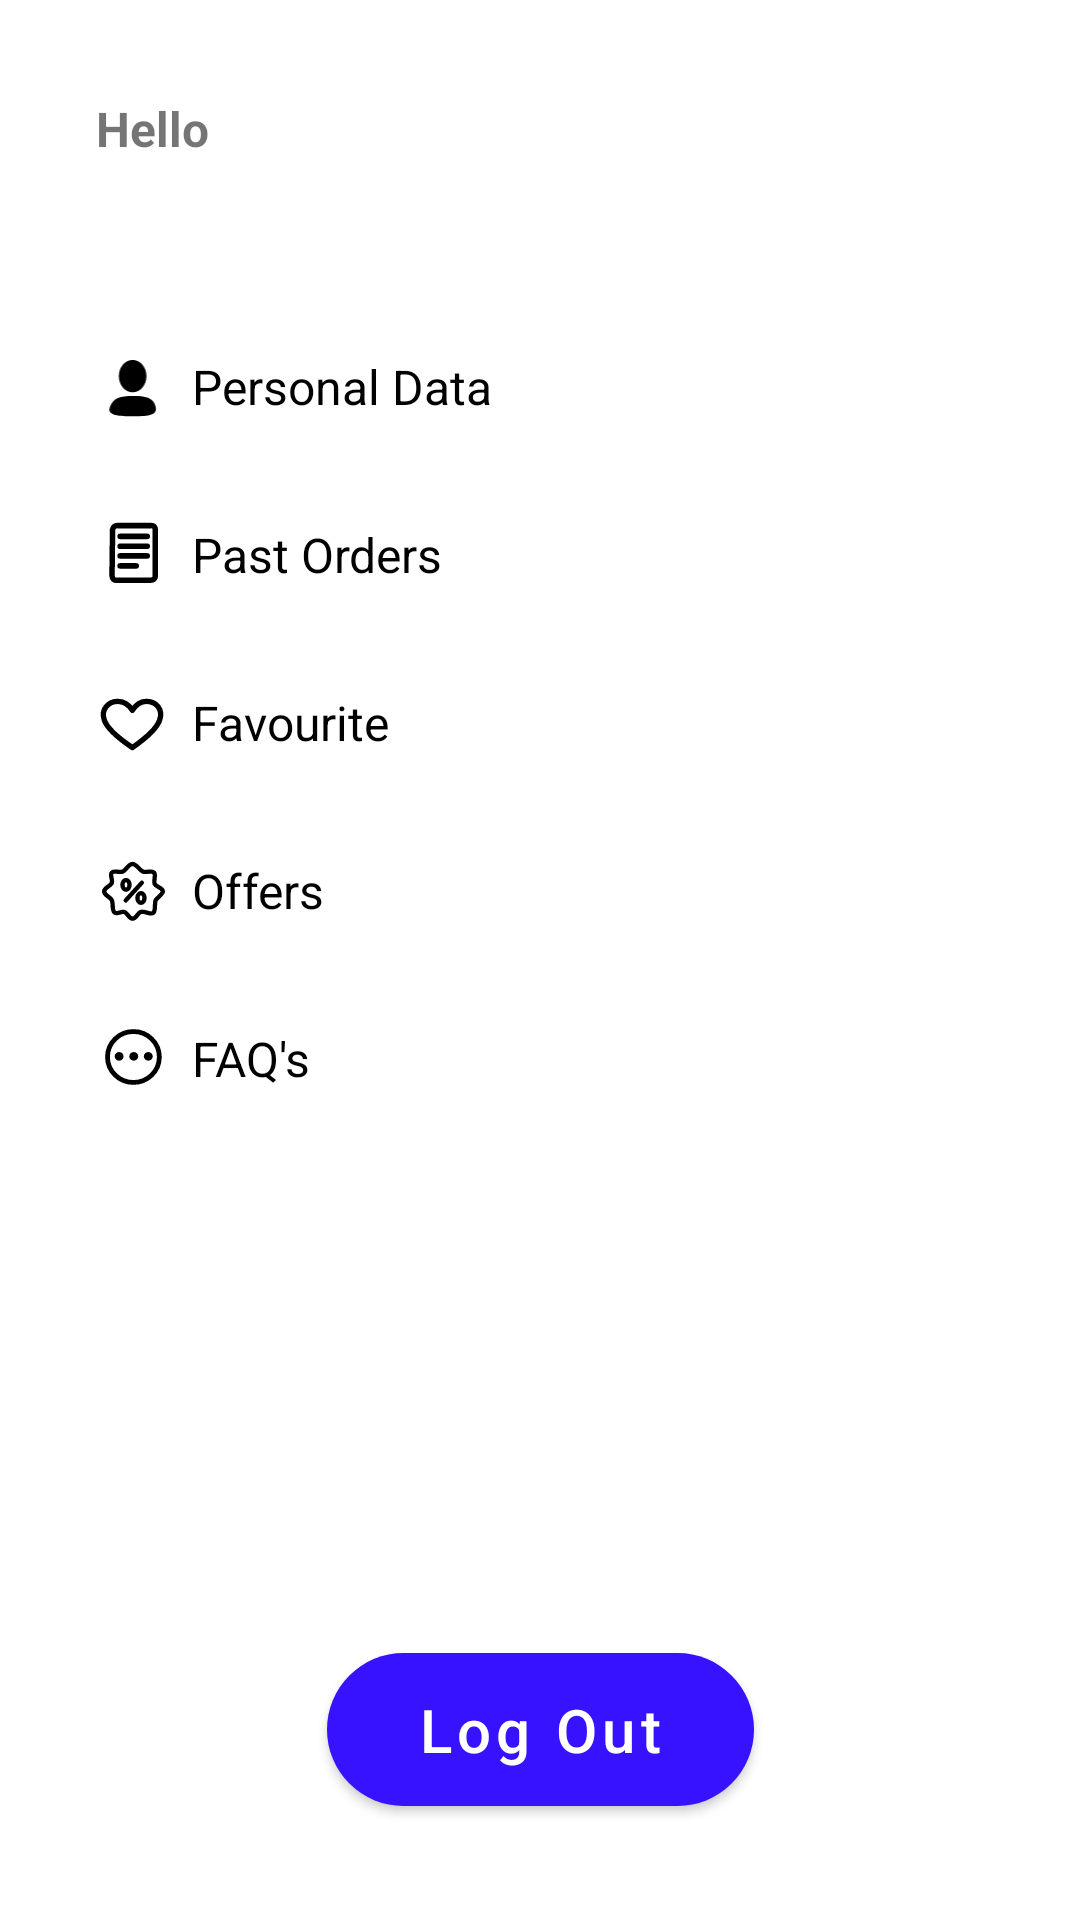

Produce the Android XML layout that renders to this screen, including the resource entries it uses.
<!-- AndroidManifest.xml: application theme Theme.Market -->
<!-- res/layout/fragment_profile.xml -->
<?xml version="1.0" encoding="utf-8"?>
<androidx.constraintlayout.widget.ConstraintLayout xmlns:android="http://schemas.android.com/apk/res/android"
    xmlns:app="http://schemas.android.com/apk/res-auto"
    xmlns:tools="http://schemas.android.com/tools"
    android:layout_width="match_parent"
    android:layout_height="match_parent"
    tools:context=".ProfileFragment">

    <TextView
        android:id="@+id/textView"
        android:layout_width="wrap_content"
        android:layout_height="wrap_content"
        android:layout_marginStart="32dp"
        android:layout_marginTop="32dp"
        android:text="@string/hello"
        android:textSize="16sp"
        android:textStyle="bold"
        app:layout_constraintStart_toStartOf="parent"
        app:layout_constraintTop_toTopOf="parent" />

    <TextView
        android:id="@+id/name"
        android:layout_width="wrap_content"
        android:layout_height="wrap_content"
        android:layout_marginTop="4dp"
        android:textColor="@color/black"
        android:textSize="22sp"
        android:textStyle="bold"
        app:layout_constraintStart_toStartOf="@+id/textView"
        app:layout_constraintTop_toBottomOf="@+id/textView" />

    <LinearLayout
        android:id="@+id/personalData"
        android:layout_width="0dp"
        android:layout_height="wrap_content"
        android:layout_marginStart="32dp"
        android:layout_marginTop="30dp"
        android:layout_marginEnd="32dp"
        android:gravity="center"
        app:layout_constraintEnd_toEndOf="parent"
        app:layout_constraintHorizontal_bias="0.0"
        app:layout_constraintStart_toStartOf="parent"
        app:layout_constraintTop_toBottomOf="@+id/name">

        <ImageView
            android:layout_width="24dp"
            android:layout_height="24dp"
            android:src="@drawable/ic_person_2"
            app:tint="@color/black" />

        <TextView
            android:layout_width="0dp"
            android:layout_height="wrap_content"
            android:layout_marginStart="8dp"
            android:layout_marginEnd="8dp"
            android:layout_weight="1"
            android:text="@string/personal_data"
            android:textColor="#000000"
            android:textSize="16sp" />

        <ImageView
            android:layout_width="20dp"
            android:layout_height="20dp"
            android:src="@drawable/ic_baseline_keyboard_arrow_right_24" />
    </LinearLayout>

    <LinearLayout
        android:id="@+id/pastOrders"
        android:layout_width="0dp"
        android:layout_height="wrap_content"
        android:layout_marginStart="32dp"
        android:layout_marginTop="32dp"
        android:layout_marginEnd="32dp"
        android:gravity="center"
        app:layout_constraintEnd_toEndOf="parent"
        app:layout_constraintHorizontal_bias="0.0"
        app:layout_constraintStart_toStartOf="parent"
        app:layout_constraintTop_toBottomOf="@+id/personalData">

        <ImageView
            android:layout_width="24dp"
            android:layout_height="24dp"
            android:src="@drawable/ic_orders_1" />

        <TextView
            android:layout_width="0dp"
            android:layout_height="wrap_content"
            android:layout_marginStart="8dp"
            android:layout_marginEnd="8dp"
            android:layout_weight="1"
            android:text="@string/past_orders"
            android:textColor="#000000"
            android:textSize="16sp" />

        <ImageView
            android:layout_width="20dp"
            android:layout_height="20dp"
            android:src="@drawable/ic_baseline_keyboard_arrow_right_24" />
    </LinearLayout>

    <LinearLayout
        android:id="@+id/favourite"
        android:layout_width="0dp"
        android:layout_height="wrap_content"
        android:layout_marginStart="32dp"
        android:layout_marginTop="32dp"
        android:layout_marginEnd="32dp"
        android:gravity="center"
        app:layout_constraintEnd_toEndOf="parent"
        app:layout_constraintHorizontal_bias="0.0"
        app:layout_constraintStart_toStartOf="parent"
        app:layout_constraintTop_toBottomOf="@+id/pastOrders">

        <ImageView
            android:layout_width="24dp"
            android:layout_height="24dp"
            android:src="@drawable/ic_heart_1" />

        <TextView
            android:layout_width="0dp"
            android:layout_height="wrap_content"
            android:layout_marginStart="8dp"
            android:layout_marginEnd="8dp"
            android:layout_weight="1"
            android:text="@string/favourite"
            android:textColor="#000000"
            android:textSize="16sp" />

        <ImageView
            android:layout_width="20dp"
            android:layout_height="20dp"
            android:src="@drawable/ic_baseline_keyboard_arrow_right_24" />
    </LinearLayout>

    <LinearLayout
        android:id="@+id/offers"
        android:layout_width="0dp"
        android:layout_height="wrap_content"
        android:layout_marginStart="32dp"
        android:layout_marginTop="32dp"
        android:layout_marginEnd="32dp"
        android:gravity="center"
        app:layout_constraintEnd_toEndOf="parent"
        app:layout_constraintHorizontal_bias="0.0"
        app:layout_constraintStart_toStartOf="parent"
        app:layout_constraintTop_toBottomOf="@+id/favourite">

        <ImageView
            android:layout_width="24dp"
            android:layout_height="24dp"
            android:src="@drawable/ic_offers_1" />

        <TextView
            android:layout_width="0dp"
            android:layout_height="wrap_content"
            android:layout_marginStart="8dp"
            android:layout_marginEnd="8dp"
            android:layout_weight="1"
            android:text="@string/offers"
            android:textColor="#000000"
            android:textSize="16sp" />

        <ImageView
            android:layout_width="20dp"
            android:layout_height="20dp"
            android:src="@drawable/ic_baseline_keyboard_arrow_right_24" />
    </LinearLayout>

    <LinearLayout
        android:id="@+id/faq"
        android:layout_width="0dp"
        android:layout_height="wrap_content"
        android:layout_marginStart="32dp"
        android:layout_marginTop="32dp"
        android:layout_marginEnd="32dp"
        android:gravity="center"
        app:layout_constraintEnd_toEndOf="parent"
        app:layout_constraintHorizontal_bias="0.0"
        app:layout_constraintStart_toStartOf="parent"
        app:layout_constraintTop_toBottomOf="@+id/offers">

        <ImageView
            android:layout_width="24dp"
            android:layout_height="24dp"
            android:src="@drawable/ic_faq_1" />

        <TextView
            android:layout_width="0dp"
            android:layout_height="wrap_content"
            android:layout_marginStart="8dp"
            android:layout_marginEnd="8dp"
            android:layout_weight="1"
            android:text="@string/faq_s"
            android:textColor="#000000"
            android:textSize="16sp" />

        <ImageView
            android:layout_width="20dp"
            android:layout_height="20dp"
            android:src="@drawable/ic_baseline_keyboard_arrow_right_24" />
    </LinearLayout>

    <com.google.android.material.button.MaterialButton
        android:id="@+id/logOut"
        style="@style/CapsuleButton"
        android:paddingHorizontal="30dp"
        android:layout_width="wrap_content"
        android:layout_height="wrap_content"
        android:layout_marginBottom="32dp"
        android:text="@string/log_out"
        app:layout_constraintBottom_toBottomOf="parent"
        app:layout_constraintEnd_toEndOf="parent"
        app:layout_constraintStart_toStartOf="parent"
        />
</androidx.constraintlayout.widget.ConstraintLayout>
<!-- resources referenced by this layout -->
<resources>
  <color name="black">#FF000000</color>
  <!-- drawable ic_heart_1 (drawable) -->
  <vector xmlns:android="http://schemas.android.com/apk/res/android"
      android:width="27dp"
      android:height="27dp"
      android:viewportWidth="27"
      android:viewportHeight="27">
    <path
        android:pathData="M19.1564,5.395C22.4706,5.5309 25.2563,8.2199 23.8776,12.3851C22.9587,15.1614 19.5466,18.6048 13.6421,22.7147C7.5485,18.6048 4.036,15.1614 3.1045,12.3851C1.7068,8.2199 4.8135,5.3756 8.1653,5.395C10.4004,5.4077 12.2258,6.521 13.6421,8.7346C15.1089,6.4176 16.947,5.3043 19.1564,5.395Z"
        android:strokeLineJoin="round"
        android:strokeWidth="2"
        android:fillColor="#00000000"
        android:strokeColor="#000000"/>
  </vector>
  <!-- drawable ic_person_2 (drawable) -->
  <vector xmlns:android="http://schemas.android.com/apk/res/android"
      android:width="24dp"
      android:height="28dp"
      android:viewportWidth="24"
      android:viewportHeight="28">
    <path
        android:pathData="M17.6252,9.7746C17.6252,13.2506 15.2196,16.0724 12.2567,16.0724C9.2938,16.0724 6.8882,13.2506 6.8882,9.7746C6.8882,6.2987 9.2938,3.4768 12.2567,3.4768C15.2196,3.4768 17.6252,6.2987 17.6252,9.7746Z"
        android:fillColor="#000000"/>
    <path
        android:pathData="M21.2042,21.6676C22.1121,25.3518 17.2247,25.3518 12.3227,25.3518C7.4208,25.3518 1.9806,25.2599 3.4413,21.6676C4.9019,18.0757 7.4208,17.4768 12.3227,17.4768C17.2247,17.4768 20.2964,17.9834 21.2042,21.6676Z"
        android:fillColor="#000000"/>
  </vector>
  <string name="faq_s">FAQ\'s</string>
  <string name="favourite">Favourite</string>
  <string name="hello">Hello</string>
  <string name="log_out">Log Out</string>
  <string name="offers">Offers</string>
  <string name="past_orders">Past Orders</string>
  <string name="personal_data">Personal Data</string>
  <style name="CapsuleButton">
          <item name="android:layout_marginTop">10dp</item>
          <item name="android:layout_marginEnd">10dp</item>
          <item name="android:layout_marginStart">10dp</item>
          <item name="android:paddingTop">12dp</item>
          <item name="android:paddingBottom">12dp</item>
          <item name="android:textAllCaps">false</item>
          <item name="android:textSize">20sp</item>
          <item name="android:textColor">@color/white</item>
          <item name="android:textStyle">normal</item>
          <item name="backgroundTint">@color/purple_500</item>
          <item name="cornerRadius">30dp</item>
      </style>
  <style name="Theme.Market" parent="Theme.MaterialComponents.DayNight.NoActionBar">
          
          <item name="colorPrimary">@color/purple_500</item>
          <item name="colorPrimaryVariant">@color/purple_700</item>
          <item name="colorOnPrimary">@color/white</item>
          
          <item name="colorSecondary">@color/teal_200</item>
          <item name="colorSecondaryVariant">@color/teal_700</item>
          <item name="colorOnSecondary">@color/black</item>
          
          <item name="android:statusBarColor" tools:targetApi="l">?attr/colorPrimaryVariant</item>
          
      </style>
  <color name="white">#FFFFFFFF</color>
  <color name="purple_500">#3612FF</color>
  <color name="purple_700">#FF3700B3</color>
  <color name="teal_200">#FF03DAC5</color>
  <color name="teal_700">#FF018786</color>
</resources>
